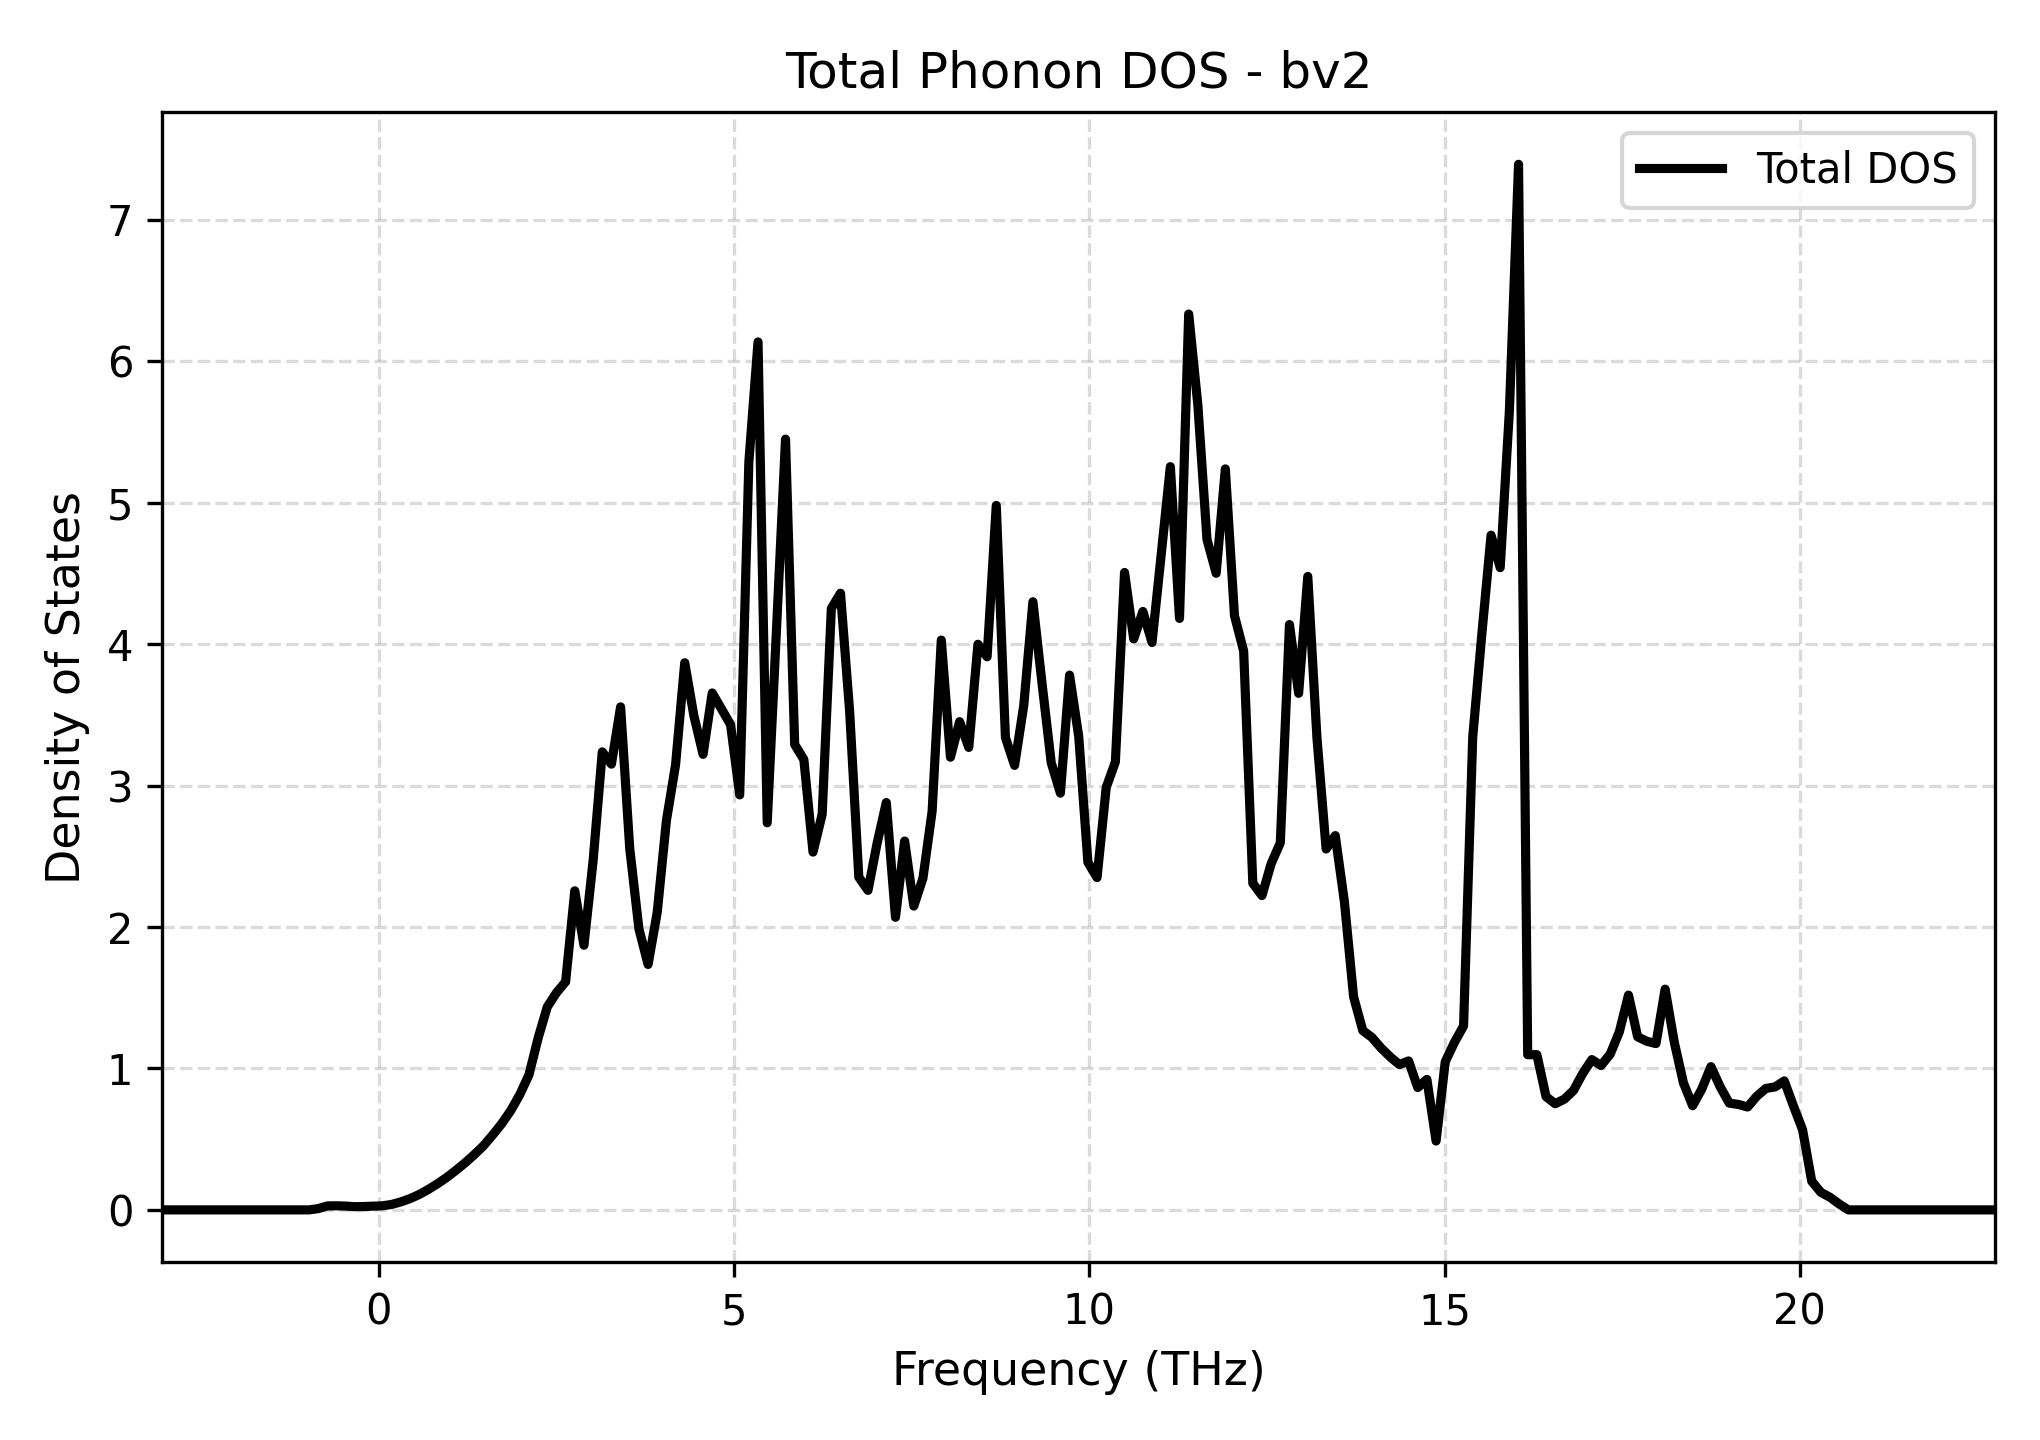

Values plotted in this chart, from the file beside it:
Frequency_THz, Total_DOS
-3.046, 0.0
-2.917, 0.0
-2.788, 0.0
-2.659, 0.0
-2.53, 0.0
-2.401, 0.0
-2.272, 0.0
-2.143, 0.0
-2.014, 0.0
-1.885, 0.0
-1.756, 0.0
-1.628, 0.0
-1.499, 0.0
-1.37, 0.0
-1.241, 0.0
-1.112, 0.0
-0.9827, 0.0
-0.8537, 0.008826
-0.7248, 0.028
-0.5958, 0.02882
-0.4668, 0.02692
-0.3379, 0.02254
-0.2089, 0.02381
-0.07995, 0.02605
0.04902, 0.02876
0.178, 0.03838
0.3069, 0.05597
0.4359, 0.07906
0.5649, 0.1082
0.6938, 0.1439
0.8228, 0.184
0.9518, 0.2284
1.081, 0.2781
1.21, 0.3311
1.339, 0.3887
1.468, 0.4509
1.597, 0.5267
1.726, 0.6073
1.855, 0.701
1.983, 0.8151
2.112, 0.9553
2.241, 1.215
2.37, 1.435
2.499, 1.535
2.628, 1.613
2.757, 2.256
2.886, 1.871
3.015, 2.468
3.144, 3.238
3.273, 3.152
3.402, 3.557
3.531, 2.554
3.66, 1.987
3.789, 1.735
3.918, 2.105
4.047, 2.752
4.176, 3.147
4.305, 3.869
4.434, 3.493
4.563, 3.221
... 141 more rows
